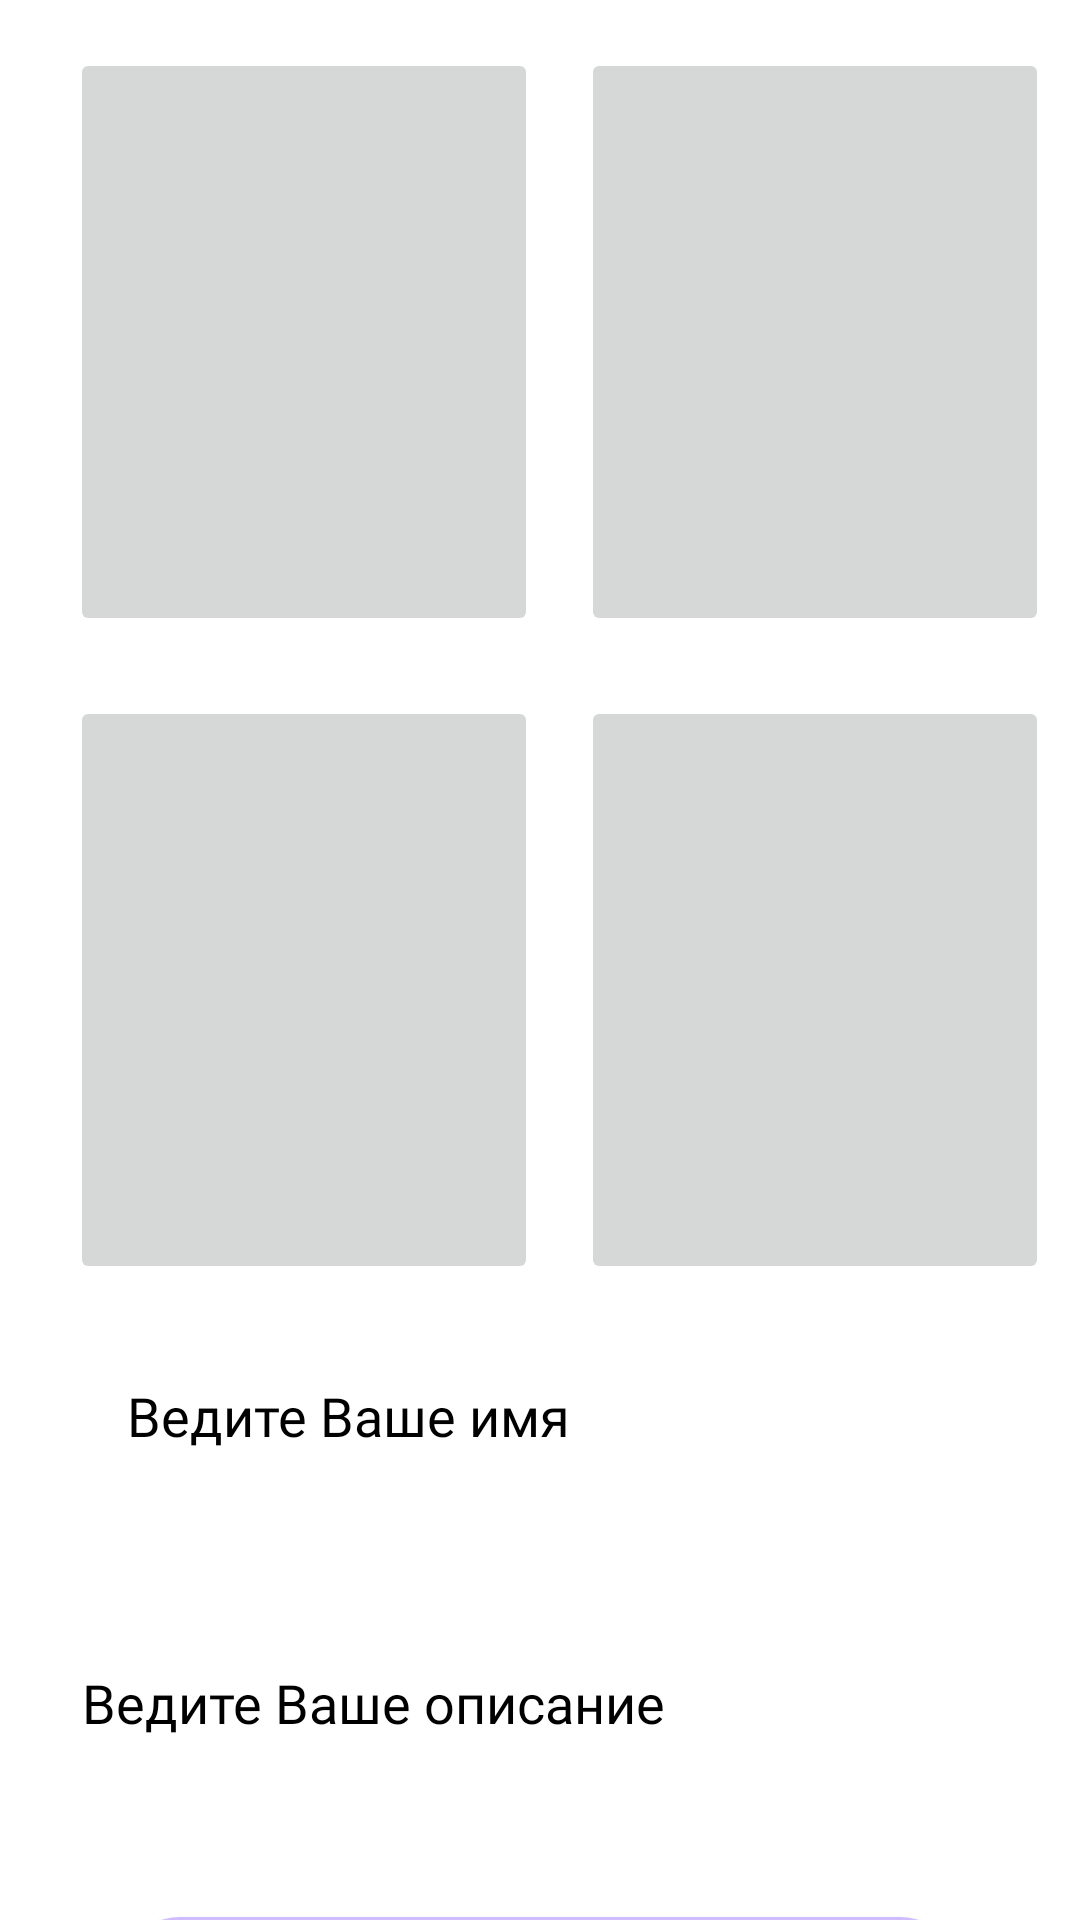

Produce the Android XML layout that renders to this screen, including the resource entries it uses.
<!-- AndroidManifest.xml: application theme Theme.RandevuOriginal -->
<!-- res/layout/settings.xml -->
<?xml version="1.0" encoding="utf-8"?>
<androidx.constraintlayout.widget.ConstraintLayout xmlns:android="http://schemas.android.com/apk/res/android"
        xmlns:app="http://schemas.android.com/apk/res-auto"
        xmlns:tools="http://schemas.android.com/tools"
        android:layout_width="match_parent"
        android:layout_height="match_parent"
        android:background="@color/white"
        tools:context=".SettingsActivity">


        <ImageButton
            android:id="@+id/settingsImageButton1"
            android:layout_width="156dp"
            android:layout_height="196dp"
            android:layout_marginTop="16dp"
            android:onClick="onClickAddPhoto1"
            app:layout_constraintEnd_toEndOf="parent"
            app:layout_constraintHorizontal_bias="0.115"
            app:layout_constraintStart_toStartOf="parent"
            app:layout_constraintTop_toTopOf="parent"
            app:srcCompat="@drawable/profile_sec"
            tools:ignore="SpeakableTextPresentCheck" />


        <ImageButton
            android:id="@+id/settingsImageButton2"
            android:layout_width="156dp"
            android:layout_height="196dp"
            android:layout_marginTop="20dp"
            android:onClick="onClickAddPhoto2"
            app:layout_constraintEnd_toEndOf="parent"
            app:layout_constraintHorizontal_bias="0.582"
            app:layout_constraintStart_toEndOf="@+id/settingsImageButton4"
            app:layout_constraintTop_toBottomOf="@+id/settingsImageButton3"
            app:srcCompat="@drawable/profile_sec"
            tools:ignore="SpeakableTextPresentCheck" />

        <ImageButton
            android:id="@+id/settingsImageButton3"
            android:layout_width="156dp"
            android:layout_height="196dp"
            android:layout_marginTop="16dp"
            android:onClick="onClickAddPhoto3"
            app:layout_constraintEnd_toEndOf="parent"
            app:layout_constraintHorizontal_bias="0.582"
            app:layout_constraintStart_toEndOf="@+id/settingsImageButton1"
            app:layout_constraintTop_toTopOf="parent"
            app:srcCompat="@drawable/profile_sec"
            tools:ignore="SpeakableTextPresentCheck" />

        <ImageButton
            android:id="@+id/settingsImageButton4"
            android:layout_width="156dp"
            android:layout_height="196dp"
            android:layout_marginTop="20dp"
            android:onClick="onClickAddPhoto4"
            app:layout_constraintEnd_toEndOf="parent"
            app:layout_constraintHorizontal_bias="0.115"
            app:layout_constraintStart_toStartOf="parent"
            app:layout_constraintTop_toBottomOf="@+id/settingsImageButton1"
            app:srcCompat="@drawable/profile_sec"
            tools:ignore="SpeakableTextPresentCheck" />

        <EditText
            android:id="@+id/settingsNameText"
            android:layout_width="wrap_content"
            android:layout_height="wrap_content"
            android:layout_marginTop="20dp"
            android:background="@drawable/white_field"
            android:ems="11"
            android:fontFamily="@font/diffont"
            android:hint="  Ведите Ваше имя       "
            android:inputType="textPersonName"
            android:minHeight="48dp"
            android:textColorHint="#FF000000"
            app:layout_constraintEnd_toEndOf="parent"
            app:layout_constraintHorizontal_bias="0.26"
            app:layout_constraintStart_toStartOf="parent"
            app:layout_constraintTop_toBottomOf="@+id/settingsImageButton4"
            tools:ignore="MissingConstraints" />

    <EditText
        android:id="@+id/settingsDescriptionText"
        android:layout_width="322dp"
        android:layout_height="103dp"
        android:layout_marginTop="20dp"
        android:background="@drawable/white_field"
        android:ems="11"

        android:fontFamily="@font/diffont"
        android:hint="  Ведите Ваше описание       "
        android:inputType="textMultiLine"
        android:minHeight="48dp"
        android:textColorHint="#FF000000"
        app:layout_constraintEnd_toEndOf="parent"
        app:layout_constraintHorizontal_bias="0.494"
        app:layout_constraintStart_toStartOf="parent"
        app:layout_constraintTop_toBottomOf="@+id/settingsNameText"
        tools:ignore="MissingConstraints" />

        <Button
            android:id="@+id/settingsSaveButton"
            android:layout_width="280dp"
            android:layout_height="50dp"
            android:layout_marginTop="20dp"
            android:background="@drawable/custom_button"
            android:fontFamily="@font/rounded_mplus_bold"
            android:onClick="onClickSave"
            android:text="Сохранить"
            android:textSize="14dp"
            app:layout_constraintEnd_toEndOf="parent"
            app:layout_constraintStart_toStartOf="parent"
            app:layout_constraintTop_toBottomOf="@+id/settingsDescriptionText"
            tools:ignore="MissingConstraints" />

    </androidx.constraintlayout.widget.ConstraintLayout>
<!-- resources referenced by this layout -->
<resources>
  <color name="white">#FFFFFFFF</color>
  <!-- drawable custom_button (drawable) -->
  <?xml version="1.0" encoding="utf-8"?>
  <shape xmlns:android="http://schemas.android.com/apk/res/android" android:shape="rectangle">
  
      <solid android:color="@color/lightPurple"/>
  
      <corners android:radius="20dp"/>
  </shape>
  <!-- drawable white_field (drawable) -->
  <vector xmlns:android="http://schemas.android.com/apk/res/android"
      android:width="217dp"
      android:height="40dp"
      android:viewportWidth="217"
      android:viewportHeight="40">
    <path
        android:pathData="M19.5,0.429L197.5,0.429A19.5,19.5 0,0 1,217 19.929L217,19.929A19.5,19.5 0,0 1,197.5 39.429L19.5,39.429A19.5,19.5 0,0 1,0 19.929L0,19.929A19.5,19.5 0,0 1,19.5 0.429z"
        android:fillColor="#ffffff"/>
  </vector>
  <style name="Theme.RandevuOriginal" parent="Theme.AppCompat.Light.DarkActionBar">
          
          <item name="colorPrimary">@color/purple_500</item>
          <item name="colorPrimaryDark">@color/purple_700</item>
          <item name="colorAccent">@color/teal_200</item>
          
      </style>
  <color name="lightPurple">#CEBCFF</color>
  <color name="purple_500">#FF6200EE</color>
  <color name="purple_700">#FF3700B3</color>
  <color name="teal_200">#FF03DAC5</color>
</resources>
